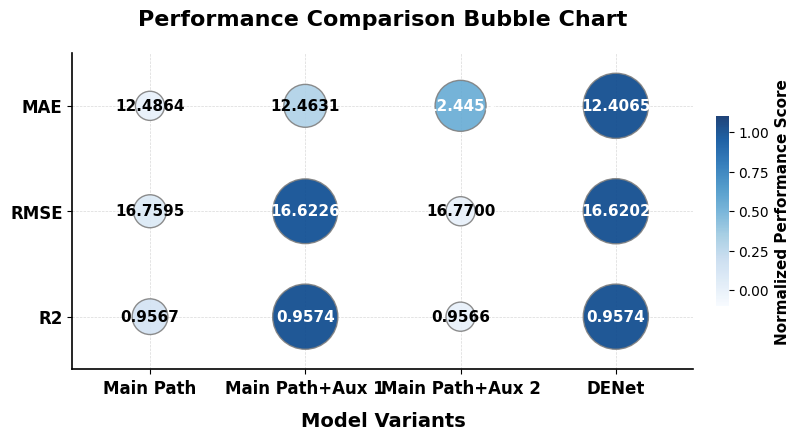

Generate this figure with matplotlib:
import matplotlib.pyplot as plt
import pandas as pd
import numpy as np
import matplotlib.colors as mcolors

# ==========================================
# 0. Backend Configuration (Avoid errors in server environment)
# ==========================================
plt.switch_backend('Agg')

# ==========================================
# 1. Data Preparation
# ==========================================
data = {
    'Model': ['Main Path', 'Main Path+Aux 1', 'Main Path+Aux 2', 'DENet'],
    'MAE': [12.4864, 12.4631, 12.4453, 12.4065],
    'RMSE': [16.7595, 16.6226, 16.7700, 16.6202],
    'R2': [0.9567, 0.9574, 0.9566, 0.9574]
}

df = pd.DataFrame(data)

# Convert data to long format for scatter plot visualization
df_melt = df.melt(id_vars='Model', var_name='Metric', value_name='Value')


# ==========================================
# 2. Calculate Normalized Scores (for bubble size and color control)
# ==========================================
# Scoring logic definition:
# MAE/RMSE: Smaller values are better -> (Max - x) / (Max - Min)
# R2:       Larger values are better -> (x - Min) / (Max - Min)
def calculate_score(row):
    metric_data = df[row['Metric']]
    if row['Metric'] in ['MAE', 'RMSE']:
        return (metric_data.max() - row['Value']) / (metric_data.max() - metric_data.min())
    else:  # R2
        return (row['Value'] - metric_data.min()) / (metric_data.max() - metric_data.min())


df_melt['Score'] = df_melt.apply(calculate_score, axis=1)

# Prevent bubbles from disappearing or being too small due to zero scores
# Mapping range: [0, 1] -> [0.2, 1.0] (Ensure worst model still has visible bubbles)
df_melt['Plot_Size'] = 0.2 + 0.8 * df_melt['Score']

# ==========================================
# 3. SCI-style Plot Configuration
# ==========================================
# Font settings
plt.rcParams['font.family'] = 'serif'
plt.rcParams['font.serif'] = ['Times New Roman']
plt.rcParams['axes.unicode_minus'] = False
plt.rcParams['mathtext.fontset'] = 'stix'

# Create figure (adjust aspect ratio to optimize spacing)
fig, ax = plt.subplots(figsize=(8.5, 4.5), dpi=300)

# Map coordinate axes
metrics = ['MAE', 'RMSE', 'R2']  # Y-axis order
models = df['Model'].tolist()  # X-axis order

# Generate coordinate grid
x_mapping = {model: i for i, model in enumerate(models)}
y_mapping = {metric: i for i, metric in enumerate(metrics)}

# Extract plotting data
x = df_melt['Model'].map(x_mapping)
y = df_melt['Metric'].map(y_mapping)
s = df_melt['Plot_Size'] * 2200  # Bubble base size coefficient, adjustable
c = df_melt['Score']  # Color mapping value

# Draw bubbles (Scatter Plot)
# cmap: Use gradient colors like 'Blues', 'GnBu' or 'PuBu'
scatter = ax.scatter(
    x, y,
    s=s,
    c=c,
    cmap='Blues',
    alpha=0.9,  # Slight transparency
    edgecolors='gray',  # Bubble edge color
    linewidth=1.0,  # Edge width
    vmin=-0.1, vmax=1.1  # Adjust color range to avoid invisible lightest color
)

# ==========================================
# 4. Detailed Beautification and Annotation
# ==========================================

# Add value labels
for i, row in df_melt.iterrows():
    # Determine text color: white text for dark bubbles, black text for light bubbles
    text_color = 'white' if row['Score'] > 0.5 else 'black'
    font_weight = 'bold' if row['Score'] > 0.9 else 'normal'  # Bold optimal results

    ax.text(
        x_mapping[row['Model']],
        y_mapping[row['Metric']],
        f"{row['Value']:.4f}",
        ha='center',
        va='center',
        fontsize=11,
        color=text_color,
        weight='bold',  # Unified bold for better clarity
        fontname='Times New Roman'
    )

# Set axis range (leave some margin)
ax.set_xlim(-0.5, len(models) - 0.5)
ax.set_ylim(-0.5, len(metrics) - 0.5)

# Set axis labels
ax.set_xticks(range(len(models)))
ax.set_xticklabels(models, fontsize=12, weight='bold')
ax.set_yticks(range(len(metrics)))
ax.set_yticklabels(metrics, fontsize=12, weight='bold')

# Reverse Y-axis to place MAE at the top (consistent with table reading habits, optional)
ax.invert_yaxis()

# Axis labels
ax.set_xlabel('Model Variants', fontsize=14, weight='bold', labelpad=10)
# ax.set_ylabel('Metrics', fontsize=14, weight='bold', labelpad=10) # Ylabel can usually be omitted here

# Grid line settings (place at the bottom layer)
ax.set_axisbelow(True)
ax.grid(color='gray', linestyle='--', linewidth=0.5, alpha=0.3)

# Remove top and right borders
ax.spines['top'].set_visible(False)
ax.spines['right'].set_visible(False)
ax.spines['left'].set_linewidth(1.2)
ax.spines['bottom'].set_linewidth(1.2)

# Add Colorbar - Optional, for explaining color intensity
cbar = plt.colorbar(scatter, ax=ax, shrink=0.6, aspect=15, pad=0.03)
cbar.set_label('Normalized Performance Score', fontsize=11, weight='bold')
cbar.outline.set_linewidth(0)  # Remove colorbar border

# Title
ax.set_title(
    'Performance Comparison Bubble Chart',
    fontsize=16,
    weight='bold',
    pad=20
)

# ==========================================
# 5. Save Image
# ==========================================
plt.tight_layout()  # Automatic tight layout

output_file = 'bubble_heatmap_sci.png'
pdf_file = 'bubble_heatmap_sci.pdf'

plt.savefig(output_file, dpi=300, bbox_inches='tight', transparent=False)
plt.savefig(pdf_file, dpi=300, bbox_inches='tight', transparent=False)

print(f"SCI-level bubble heatmap saved to: {output_file} (PNG & PDF)")
